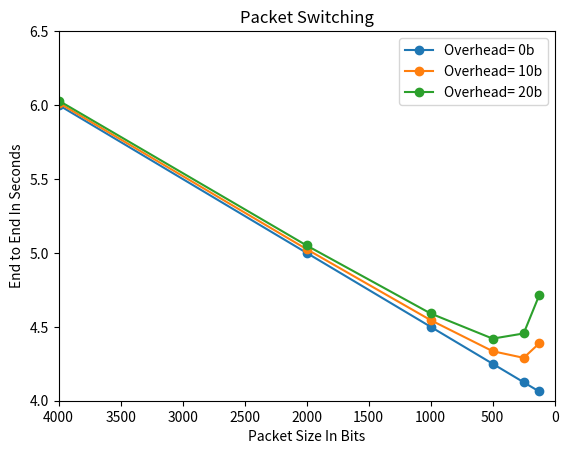

Write Python code to recreate this figure.
'''
[redacted]
[redacted]
Assignment 1
Due Date 08/23/18

MATPLOTLIB IS NEEDED TO RUN THIS PROGRAM.
IT IS USED TO SHOW THE DATA GRAPHICALY.
pip install matplotib
'''

# import math and pyplot
import math
from matplotlib import pyplot as plt
# x and y points for zero bit overhead
overhead_0_x = []
overhead_0_y = []

# x and y points for ten bit overhead
overhead_10_x = []
overhead_10_y = []

# x and y points for twenty bit overhead
overhead_20_x = []
overhead_20_y = []


# Method to create and plot each line with correct amount of overhead
def packetSwitching(listx, listy, overhead):
    # This problem only uses kb which is 10^3 we easly make add mb or gb
    kb = math.pow(10, 3)
    # Only needed if the problem changes
    #mb = math.pow(10,6)
    #gb = math.pow(10,9)

    # Bandwith rate of 4kbps
    R = 4 * kb

    # Message of size 16kb
    L = 16 * kb

    # Number of Router/Switches
    numberOfRouters = 2

    # Packets vary from (largest) 4kb to 2kb to 1kb ... to (smallest)125 bits
    largestPacket = (4 * kb)
    smallestPacket = 125

    pointsArray = []
    print("=======================")
    print("With overhead: ", overhead, " bits")
    # Start from largest packet
    while largestPacket >= smallestPacket:
        # Segmentation we need to divied the total message up
        numberOfPackets = L / largestPacket
        # The number of packets and the total number of routers will give us the number we need to add to the delay
        numberOfTransmissions = numberOfPackets + numberOfRouters
        # The delay is the packetsize along with the overhead (IP Addresses) divided by the bandwith (R)
        delay = (largestPacket + overhead) / R
        # With all transmissions plus the extra overhead and the extra time due to the number of routers we get end to end delay
        endToEnd = numberOfTransmissions * delay
        # We need an array with x coordinates and one with y coordinates to use matplotlib to make the line graph
        listx.append(largestPacket)
        listy.append(endToEnd)

        # Terminal view of each point
        print((largestPacket + overhead),
              "bits will have and end-to-end delay of", endToEnd)

        # The size of each packet is cut in half
        largestPacket = largestPacket / 2

    # After the loop give pyplot each array of x's and y's, label for the legend, and markers for each point on the line
    plt.plot(listx, listy, label="Overhead= "+str(overhead)+"b", marker='o')
    print("=======================")


# Call packetSwitching() with each overhead 0 bits, 10 bits, 20 bits
packetSwitching(overhead_0_x, overhead_0_y, 0)
packetSwitching(overhead_10_x, overhead_10_y, 10)
packetSwitching(overhead_20_x, overhead_20_y, 20)

# Use pyplot to show and clean up data
plt.xlabel("Packet Size In Bits")
plt.ylabel("End to End In Seconds")
plt.title("Packet Switching")
# Invert the x-axis, make the graph easier to read
plt.gca().invert_xaxis()
# Set better limites to the line graph, makes it look better
plt.gca().set_ylim([4, 6.5])
plt.gca().set_xlim([4000, 0])
# Create a legend to under stand each line
plt.legend()
# Finally, tell pyplot to show the graph
plt.show()
